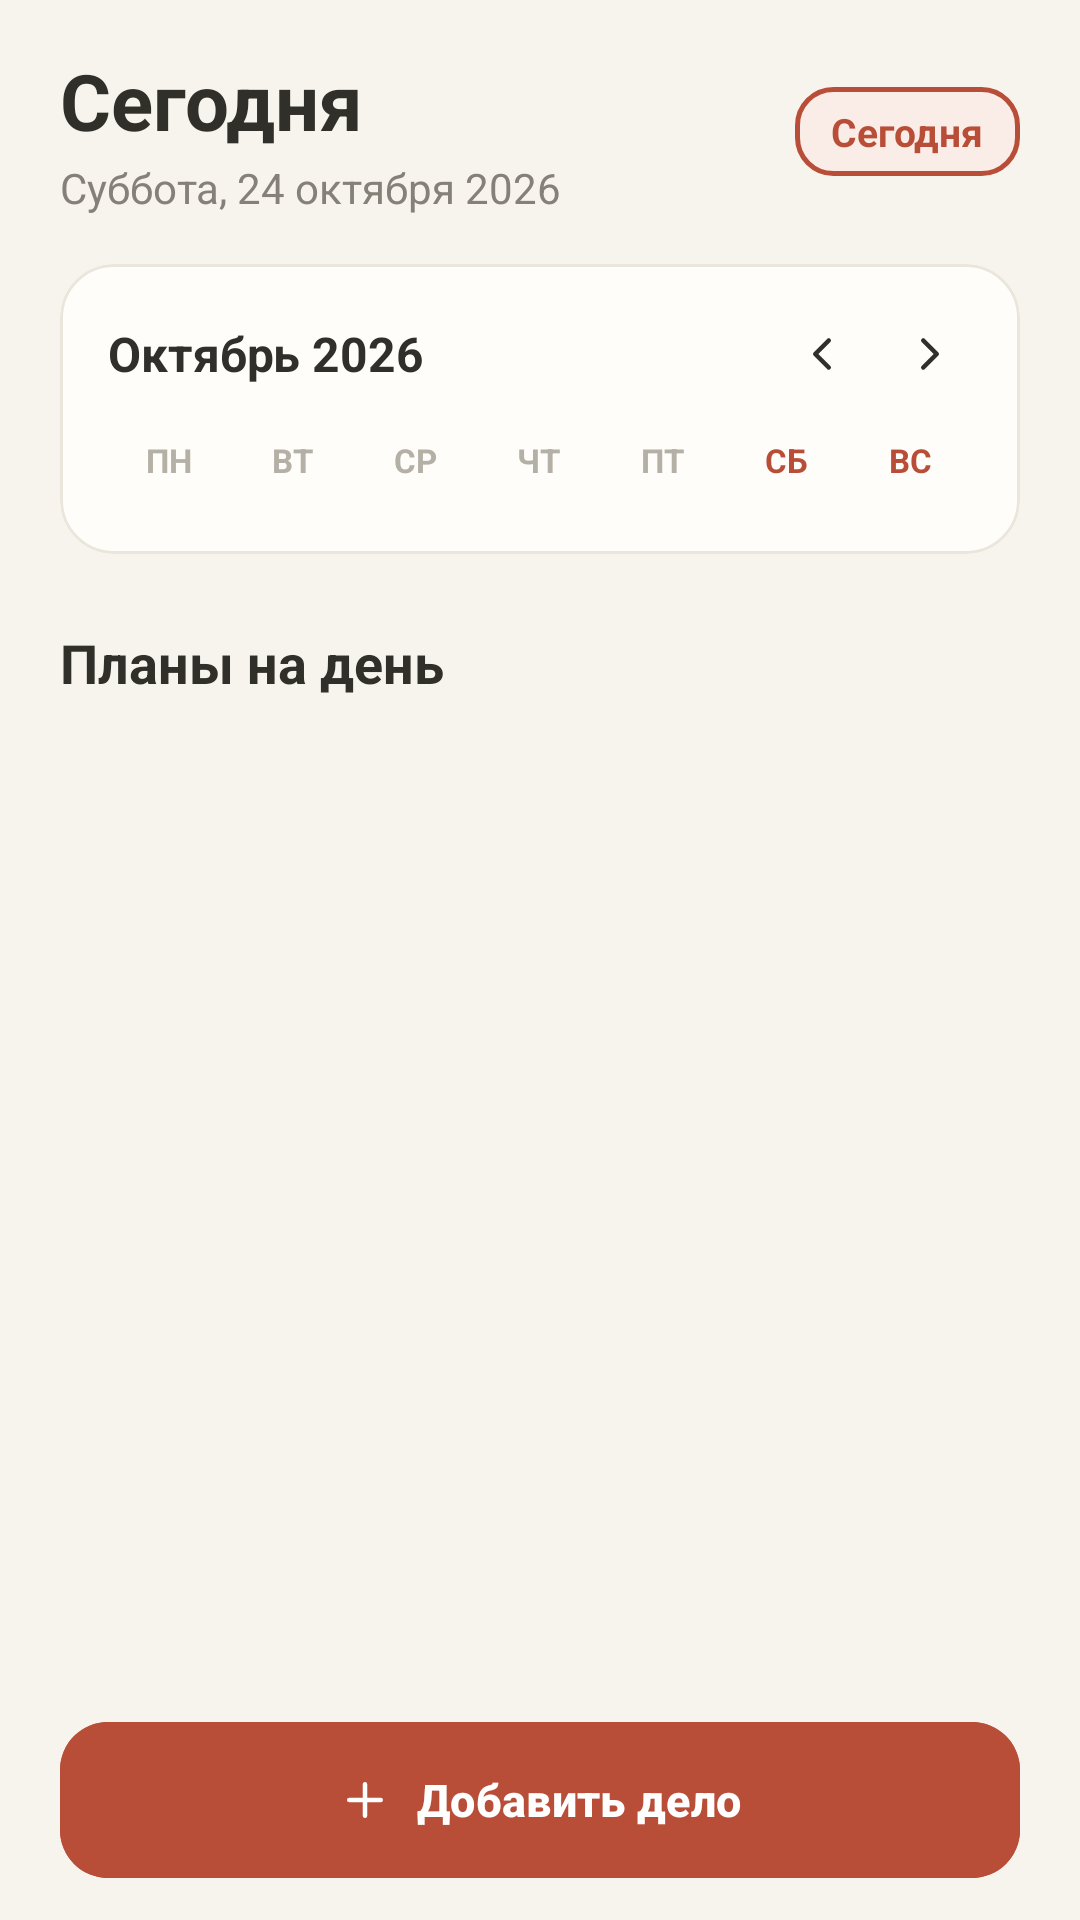

Here is an Android app screen rendered from its layout file. Give the layout XML and the strings, colors and styles it references.
<!-- AndroidManifest.xml: application theme Theme.Gem -->
<!-- res/layout/fragment_today.xml -->
<?xml version="1.0" encoding="utf-8"?>
<androidx.coordinatorlayout.widget.CoordinatorLayout xmlns:android="http://schemas.android.com/apk/res/android"
    xmlns:app="http://schemas.android.com/apk/res-auto"
    android:layout_width="match_parent"
    android:layout_height="match_parent"
    android:background="@color/bg_app">

    <androidx.core.widget.NestedScrollView
        android:layout_width="match_parent"
        android:layout_height="match_parent"
        android:fillViewport="true">

        <LinearLayout
            android:layout_width="match_parent"
            android:layout_height="wrap_content"
            android:orientation="vertical"
            android:paddingHorizontal="20dp"
            android:paddingTop="16dp"
            android:paddingBottom="100dp">

            
            <LinearLayout
                android:layout_width="match_parent"
                android:layout_height="wrap_content"
                android:gravity="center_vertical"
                android:orientation="horizontal">

                <LinearLayout
                    android:layout_width="0dp"
                    android:layout_height="wrap_content"
                    android:layout_weight="1"
                    android:orientation="vertical">

                    <TextView
                        android:layout_width="wrap_content"
                        android:layout_height="wrap_content"
                        android:text="Сегодня"
                        android:textColor="@color/text_primary"
                        android:textSize="26sp"
                        android:textStyle="bold" />

                    <TextView
                        android:id="@+id/tv_today_date_full"
                        android:layout_width="wrap_content"
                        android:layout_height="wrap_content"
                        android:layout_marginTop="2dp"
                        android:text="Суббота, 24 октября 2026"
                        android:textColor="@color/text_secondary"
                        android:textSize="14sp" />
                </LinearLayout>

                <TextView
                    android:id="@+id/btn_jump_today"
                    android:layout_width="wrap_content"
                    android:layout_height="wrap_content"
                    android:background="@drawable/bg_chip_selected"
                    android:paddingHorizontal="12dp"
                    android:paddingVertical="6dp"
                    android:text="Сегодня"
                    android:textColor="@color/brand_terracotta"
                    android:textSize="13sp"
                    android:textStyle="bold" />
            </LinearLayout>

            
            <com.google.android.material.card.MaterialCardView
                android:layout_width="match_parent"
                android:layout_height="wrap_content"
                android:layout_marginTop="16dp"
                app:cardBackgroundColor="@color/card_bg"
                app:cardCornerRadius="18dp"
                app:cardElevation="0dp"
                app:strokeColor="@color/card_stroke"
                app:strokeWidth="1dp">

                <LinearLayout
                    android:layout_width="match_parent"
                    android:layout_height="wrap_content"
                    android:orientation="vertical"
                    android:padding="16dp">

                    
                    <LinearLayout
                        android:layout_width="match_parent"
                        android:layout_height="wrap_content"
                        android:gravity="center_vertical"
                        android:orientation="horizontal">

                        <TextView
                            android:id="@+id/tv_month_year"
                            android:layout_width="0dp"
                            android:layout_height="wrap_content"
                            android:layout_weight="1"
                            android:text="Октябрь 2026"
                            android:textColor="@color/text_primary"
                            android:textSize="16sp"
                            android:textStyle="bold" />

                        <ImageView
                            android:id="@+id/btn_prev_month"
                            android:layout_width="28dp"
                            android:layout_height="28dp"
                            android:background="?attr/selectableItemBackgroundBorderless"
                            android:padding="5dp"
                            android:src="@drawable/ic_chevron_left"
                            app:tint="@color/text_primary" />

                        <ImageView
                            android:id="@+id/btn_next_month"
                            android:layout_width="28dp"
                            android:layout_height="28dp"
                            android:layout_marginStart="8dp"
                            android:background="?attr/selectableItemBackgroundBorderless"
                            android:padding="5dp"
                            android:src="@drawable/ic_chevron_right"
                            app:tint="@color/text_primary" />
                    </LinearLayout>

                    
                    <LinearLayout
                        android:layout_width="match_parent"
                        android:layout_height="wrap_content"
                        android:layout_marginTop="14dp"
                        android:orientation="horizontal"
                        android:weightSum="7">

                        <TextView
                            android:layout_width="0dp"
                            android:layout_height="wrap_content"
                            android:layout_weight="1"
                            android:gravity="center"
                            android:text="ПН"
                            android:textColor="@color/text_tertiary"
                            android:textSize="11sp"
                            android:textStyle="bold" />

                        <TextView
                            android:layout_width="0dp"
                            android:layout_height="wrap_content"
                            android:layout_weight="1"
                            android:gravity="center"
                            android:text="ВТ"
                            android:textColor="@color/text_tertiary"
                            android:textSize="11sp"
                            android:textStyle="bold" />

                        <TextView
                            android:layout_width="0dp"
                            android:layout_height="wrap_content"
                            android:layout_weight="1"
                            android:gravity="center"
                            android:text="СР"
                            android:textColor="@color/text_tertiary"
                            android:textSize="11sp"
                            android:textStyle="bold" />

                        <TextView
                            android:layout_width="0dp"
                            android:layout_height="wrap_content"
                            android:layout_weight="1"
                            android:gravity="center"
                            android:text="ЧТ"
                            android:textColor="@color/text_tertiary"
                            android:textSize="11sp"
                            android:textStyle="bold" />

                        <TextView
                            android:layout_width="0dp"
                            android:layout_height="wrap_content"
                            android:layout_weight="1"
                            android:gravity="center"
                            android:text="ПТ"
                            android:textColor="@color/text_tertiary"
                            android:textSize="11sp"
                            android:textStyle="bold" />

                        <TextView
                            android:layout_width="0dp"
                            android:layout_height="wrap_content"
                            android:layout_weight="1"
                            android:gravity="center"
                            android:text="СБ"
                            android:textColor="@color/brand_terracotta"
                            android:textSize="11sp"
                            android:textStyle="bold" />

                        <TextView
                            android:layout_width="0dp"
                            android:layout_height="wrap_content"
                            android:layout_weight="1"
                            android:gravity="center"
                            android:text="ВС"
                            android:textColor="@color/brand_terracotta"
                            android:textSize="11sp"
                            android:textStyle="bold" />
                    </LinearLayout>

                    
                    <TableLayout
                        android:id="@+id/table_calendar_days"
                        android:layout_width="match_parent"
                        android:layout_height="wrap_content"
                        android:layout_marginTop="8dp"
                        android:stretchColumns="*" />

                </LinearLayout>
            </com.google.android.material.card.MaterialCardView>

            
            <TextView
                android:layout_width="wrap_content"
                android:layout_height="wrap_content"
                android:layout_marginTop="24dp"
                android:text="Планы на день"
                android:textColor="@color/text_primary"
                android:textSize="18sp"
                android:textStyle="bold" />

            
            <LinearLayout
                android:id="@+id/layout_today_tasks"
                android:layout_width="match_parent"
                android:layout_height="wrap_content"
                android:layout_marginTop="12dp"
                android:orientation="vertical" />

        </LinearLayout>
    </androidx.core.widget.NestedScrollView>

    
    <LinearLayout
        android:layout_width="match_parent"
        android:layout_height="wrap_content"
        android:layout_gravity="bottom"
        android:background="@color/bg_app"
        android:paddingHorizontal="20dp"
        android:paddingVertical="14dp">

        <com.google.android.material.button.MaterialButton
            android:id="@+id/btn_today_add_task"
            android:layout_width="match_parent"
            android:layout_height="52dp"
            android:backgroundTint="@color/brand_terracotta"
            android:insetTop="0dp"
            android:insetBottom="0dp"
            android:text="Добавить дело"
            android:textColor="@color/white"
            android:textSize="15sp"
            android:textStyle="bold"
            app:cornerRadius="16dp"
            app:icon="@drawable/ic_plus"
            app:iconGravity="textStart"
            app:iconTint="@color/white" />
    </LinearLayout>

</androidx.coordinatorlayout.widget.CoordinatorLayout>
<!-- resources referenced by this layout -->
<resources>
  <color name="bg_app">#F7F4ED</color>
  <color name="brand_terracotta">#B94E38</color>
  <color name="card_bg">#FFFDFA</color>
  <color name="card_stroke">#EBE6DC</color>
  <color name="text_primary">#302F2A</color>
  <color name="text_secondary">#858178</color>
  <color name="text_tertiary">#B5B0A6</color>
  <color name="white">#FFFFFFFF</color>
  <!-- drawable bg_chip_selected (drawable) -->
  <?xml version="1.0" encoding="utf-8"?>
  <shape xmlns:android="http://schemas.android.com/apk/res/android"
      android:shape="rectangle">
      <solid android:color="@color/brand_terracotta_light" />
      <corners android:radius="12dp" />
      <stroke
          android:width="1.5dp"
          android:color="@color/brand_terracotta" />
  </shape>
  <!-- drawable ic_chevron_left (drawable) -->
  <vector xmlns:android="http://schemas.android.com/apk/res/android"
      android:width="24dp"
      android:height="24dp"
      android:viewportWidth="24"
      android:viewportHeight="24">
      <path
          android:fillColor="@android:color/transparent"
          android:strokeColor="#302F2A"
          android:strokeWidth="2"
          android:strokeLineCap="round"
          android:strokeLineJoin="round"
          android:pathData="M15,18l-6,-6l6,-6"/>
  </vector>
  <!-- drawable ic_chevron_right (drawable) -->
  <vector xmlns:android="http://schemas.android.com/apk/res/android"
      android:width="24dp"
      android:height="24dp"
      android:viewportWidth="24"
      android:viewportHeight="24">
      <path
          android:fillColor="@android:color/transparent"
          android:strokeColor="#302F2A"
          android:strokeWidth="2"
          android:strokeLineCap="round"
          android:strokeLineJoin="round"
          android:pathData="M9,18l6,-6l-6,-6"/>
  </vector>
  <!-- drawable ic_plus (drawable) -->
  <vector xmlns:android="http://schemas.android.com/apk/res/android"
      android:width="24dp"
      android:height="24dp"
      android:viewportWidth="24"
      android:viewportHeight="24">
      <path
          android:fillColor="@android:color/transparent"
          android:strokeColor="#302F2A"
          android:strokeWidth="2"
          android:strokeLineCap="round"
          android:strokeLineJoin="round"
          android:pathData="M12,5v14 M5,12h14"/>
  </vector>
  <style name="Theme.Gem" parent="Base.Theme.Gem" />
  <color name="brand_terracotta_light">#FAECE7</color>
  <style name="Base.Theme.Gem" parent="Theme.Material3.DayNight.NoActionBar">
          <item name="android:windowBackground">@color/bg_app</item>
          <item name="android:colorBackground">@color/bg_app</item>
          <item name="colorSurface">@color/card_bg</item>
          <item name="colorPrimary">@color/brand_terracotta</item>
          <item name="colorOnPrimary">@color/white</item>
          <item name="android:statusBarColor">@color/bg_app</item>
          <item name="android:windowLightStatusBar">true</item>
          <item name="android:navigationBarColor">@color/bg_app</item>
      </style>
</resources>
